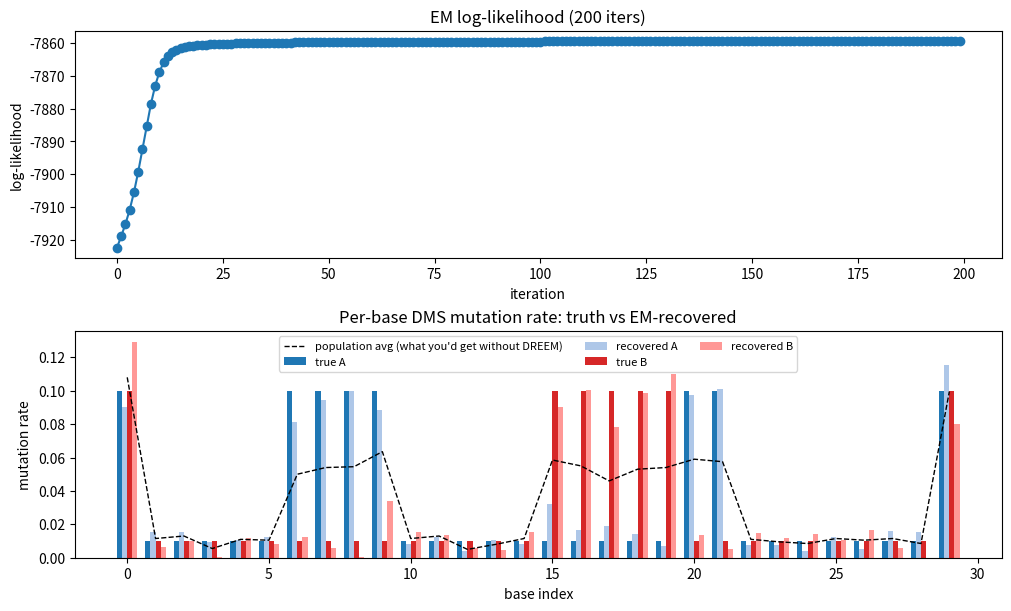

Here is the Python script that generated this plot:
"""
dreem_em_demo.py
================

A from-scratch, fully synthetic demo of DREEM
(Detection of RNA folding Ensembles using Expectation-Maximisation,
Tomezsko et al. 2020, Rouskin Lab — https://github.com/rouskinlab/dreem).

Why this exists
---------------
The FU Berlin lectures (Hölzer, WS 2024) cover RNA secondary-structure
*prediction* — Nussinov, Zuker, comparative analysis.  They assume each
sequence has *one* structure.  In reality the same RNA often folds into
several distinct conformations and chemical-probing reads come from a
mixture.  DREEM is the algorithm that pulls the mixture apart.

This script:
  1. Simulates two RNA conformations and the per-base mutation rates
     they would produce in a DMS-MaPseq experiment (paired bases mutate
     rarely; unpaired bases mutate often).
  2. Generates N noisy reads from a 50/50 mixture of those two
     conformations.
  3. Throws the population-average profile away and runs 2-cluster EM
     from random init to recover both conformations and their
     proportions.
  4. Plots log-likelihood convergence and recovered vs true profiles.

If matplotlib isn't installed, the script still prints the recovered
profiles; install matplotlib to also get the figure.

Run
---
    python dreem_em_demo.py
    pip install matplotlib   # optional, for the plot

Concepts mapped
---------------
  - "structure ensemble"            -> two true mu vectors
  - "DMS-MaPseq read"               -> Bernoulli sample over bases
  - "population-average profile"    -> mean of all reads (loses ensemble info)
  - "EM E-step"                     -> posterior cluster weight per read
  - "EM M-step"                     -> mixing prop & mu per cluster
"""

from __future__ import annotations

import math
import random
from dataclasses import dataclass

import numpy as np

# ---------------------------------------------------------------------------
# 1. Toy ground truth: two structures over the same 30-nt RNA
# ---------------------------------------------------------------------------
#
# Each structure is encoded as a binary mask of length L:
#     1 -> paired (DMS protected, low mutation rate)
#     0 -> unpaired (DMS reactive, high mutation rate)
#
# The two structures share some bases but differ in the middle stem,
# which is exactly the situation DREEM was built for.

L = 30

#                                111111111122222222223
#                      0123456789012345678901234567890
STRUCT_A = np.array([0,1,1,1,1,1,0,0,0,0,1,1,1,1,1,1,1,1,1,1,0,0,1,1,1,1,1,1,1,0])
STRUCT_B = np.array([0,1,1,1,1,1,1,1,1,1,1,1,1,1,1,0,0,0,0,0,1,1,1,1,1,1,1,1,1,0])

assert STRUCT_A.shape == (L,) and STRUCT_B.shape == (L,)

# DMS mutation rate per base, conditional on conformation:
MU_PAIRED   = 0.01      # ~1% — base is protected
MU_UNPAIRED = 0.10      # ~10% — base is exposed and reactive

def struct_to_mu(struct: np.ndarray) -> np.ndarray:
    return np.where(struct == 1, MU_PAIRED, MU_UNPAIRED)

MU_A_TRUE = struct_to_mu(STRUCT_A)
MU_B_TRUE = struct_to_mu(STRUCT_B)


# ---------------------------------------------------------------------------
# 2. Simulate a sequencing experiment: 50/50 mixture, N reads
# ---------------------------------------------------------------------------

@dataclass
class Sim:
    reads: np.ndarray   # shape (N, L), 0/1
    truth: np.ndarray   # shape (N,), 0 or 1 — which conformation each read came from


def simulate(n_reads: int = 2000, frac_a: float = 0.5, seed: int = 0) -> Sim:
    rng = np.random.default_rng(seed)
    truth = (rng.random(n_reads) >= frac_a).astype(int)   # 0 = A, 1 = B
    mu = np.where(truth[:, None] == 0, MU_A_TRUE, MU_B_TRUE)  # (N, L)
    reads = (rng.random((n_reads, L)) < mu).astype(np.uint8)
    return Sim(reads=reads, truth=truth)


# ---------------------------------------------------------------------------
# 3. EM for a mixture of K independent-Bernoulli "profiles"
# ---------------------------------------------------------------------------
#
# Per cluster k we have a vector mu_k in [0,1]^L.
# Likelihood of read r under cluster k:
#     P(r | k) = prod_i mu_k[i]^r[i] * (1-mu_k[i])^(1-r[i])
#
# E-step: posterior weight w[r,k] = pi_k * P(r|k) / sum_j pi_j * P(r|j)
# M-step: pi_k        = mean_r w[r,k]
#         mu_k[i]     = sum_r w[r,k] * r[i] / sum_r w[r,k]
#
# This is exactly what DREEM does for the structure-ensemble problem,
# minus the bells & whistles (per-read coverage masks, EM restarts,
# BIC for choosing K, base-quality filters, etc.).

def em_log_likelihood(reads: np.ndarray, mu: np.ndarray, pi: np.ndarray) -> float:
    """Total log-likelihood under the current params (used for convergence)."""
    # log P(r | k) computed in log space to avoid underflow
    eps = 1e-9
    log_mu      = np.log(mu      + eps)         # (K, L)
    log_one_mu  = np.log(1 - mu  + eps)
    # (N, K) = reads (N,L) @ log_mu.T  + (1-reads) @ log_one_mu.T
    log_pr = reads @ log_mu.T + (1 - reads) @ log_one_mu.T
    log_pr += np.log(pi + eps)                  # add log mixing prop
    # logsumexp over K, then sum over N
    m = log_pr.max(axis=1, keepdims=True)
    return float(np.sum(m.squeeze(1) + np.log(np.exp(log_pr - m).sum(axis=1))))


def em(reads: np.ndarray, k: int = 2, max_iter: int = 100,
       tol: float = 1e-4, seed: int = 1) -> dict:
    rng = np.random.default_rng(seed)
    n, length = reads.shape
    # init: random mu in [0.02, 0.15], uniform pi
    mu = rng.uniform(0.02, 0.15, size=(k, length))
    pi = np.full(k, 1.0 / k)

    history = []
    prev_ll = -math.inf
    for it in range(max_iter):
        # E-step  ---------------------------------------------------------
        eps = 1e-9
        log_mu     = np.log(mu     + eps)
        log_one_mu = np.log(1 - mu + eps)
        log_pr = reads @ log_mu.T + (1 - reads) @ log_one_mu.T   # (N, K)
        log_pr += np.log(pi + eps)
        m = log_pr.max(axis=1, keepdims=True)
        log_pr -= m
        w = np.exp(log_pr)
        w /= w.sum(axis=1, keepdims=True)                        # (N, K)

        # M-step  ---------------------------------------------------------
        nk = w.sum(axis=0)              # (K,)
        pi = nk / n
        mu = (w.T @ reads) / nk[:, None]
        mu = np.clip(mu, 1e-4, 1 - 1e-4)

        # convergence check
        ll = em_log_likelihood(reads, mu, pi)
        history.append(ll)
        if abs(ll - prev_ll) < tol:
            break
        prev_ll = ll

    return dict(mu=mu, pi=pi, w=w, ll_history=history, iterations=len(history))


# ---------------------------------------------------------------------------
# 4. Match recovered clusters back to the true ones (label permutation)
# ---------------------------------------------------------------------------

def best_permutation(mu_recovered: np.ndarray) -> tuple[int, int]:
    """Pick the assignment of (recovered cluster -> true A/B) that minimises L2 distance."""
    a, b = mu_recovered
    d_aA = np.linalg.norm(a - MU_A_TRUE) + np.linalg.norm(b - MU_B_TRUE)
    d_aB = np.linalg.norm(a - MU_B_TRUE) + np.linalg.norm(b - MU_A_TRUE)
    return (0, 1) if d_aA <= d_aB else (1, 0)


# ---------------------------------------------------------------------------
# 5. Reporting
# ---------------------------------------------------------------------------

def print_profile(name: str, mu: np.ndarray) -> None:
    bar = "".join("#" if v > 0.05 else "." for v in mu)
    nums = " ".join(f"{v:.2f}" for v in mu)
    print(f"  {name:>14}: |{bar}|")
    print(f"  {'rates':>14}: {nums}")


def maybe_plot(sim: Sim, result: dict, perm: tuple[int, int]) -> str | None:
    try:
        import matplotlib
        matplotlib.use("Agg")
        import matplotlib.pyplot as plt
    except Exception as exc:
        print(f"  [matplotlib not available: {exc}; skipping plot]")
        return None

    pop_avg = sim.reads.mean(axis=0)
    rec_a = result["mu"][perm[0]]
    rec_b = result["mu"][perm[1]]

    fig, axes = plt.subplots(2, 1, figsize=(10, 6), constrained_layout=True)
    x = np.arange(L)

    axes[0].plot(result["ll_history"], "-o")
    axes[0].set_title(f"EM log-likelihood ({result['iterations']} iters)")
    axes[0].set_xlabel("iteration")
    axes[0].set_ylabel("log-likelihood")

    width = 0.18
    axes[1].bar(x - 1.5 * width, MU_A_TRUE, width, label="true A",       color="#1f77b4")
    axes[1].bar(x - 0.5 * width, rec_a,     width, label="recovered A",  color="#aec7e8")
    axes[1].bar(x + 0.5 * width, MU_B_TRUE, width, label="true B",       color="#d62728")
    axes[1].bar(x + 1.5 * width, rec_b,     width, label="recovered B",  color="#ff9896")
    axes[1].plot(x, pop_avg, "k--", lw=1, label="population avg (what you'd get without DREEM)")
    axes[1].set_title("Per-base DMS mutation rate: truth vs EM-recovered")
    axes[1].set_xlabel("base index")
    axes[1].set_ylabel("mutation rate")
    axes[1].legend(fontsize=8, ncols=3)

    out = "dreem_em_demo.png"
    fig.savefig(out, dpi=150)
    plt.close(fig)
    return out


# ---------------------------------------------------------------------------
# 6. Driver
# ---------------------------------------------------------------------------

def main() -> None:
    print("=" * 60)
    print(" DREEM mini: recovering 2 RNA conformations from a")
    print(" mixture of DMS-MaPseq reads, using Expectation-Maximisation.")
    print("=" * 60)
    print()

    sim = simulate(n_reads=2000, frac_a=0.5, seed=42)
    print(f"Simulated {sim.reads.shape[0]} reads of length {L}.")
    print(f"True mixing: A = {1 - sim.truth.mean():.2f}, "
          f"B = {sim.truth.mean():.2f}\n")

    print_profile("true A",  MU_A_TRUE)
    print_profile("true B",  MU_B_TRUE)
    print_profile("pop. avg.", sim.reads.mean(axis=0))
    print("\n(notice: the population average looks like a single, blurred profile.")
    print(" Without EM you cannot see that it's two structures.)\n")

    result = em(sim.reads, k=2, max_iter=200, seed=1)
    perm = best_permutation(result["mu"])

    print(f"EM converged in {result['iterations']} iterations.")
    print(f"Recovered mixing: A = {result['pi'][perm[0]]:.2f}, "
          f"B = {result['pi'][perm[1]]:.2f}\n")
    print_profile("recovered A", result["mu"][perm[0]])
    print_profile("recovered B", result["mu"][perm[1]])

    err_a = np.linalg.norm(result["mu"][perm[0]] - MU_A_TRUE)
    err_b = np.linalg.norm(result["mu"][perm[1]] - MU_B_TRUE)
    print(f"\nL2 error vs truth: A = {err_a:.3f}, B = {err_b:.3f}")

    out = maybe_plot(sim, result, perm)
    if out:
        print(f"\nPlot written to: {out}")

    print("\nTake-away")
    print("---------")
    print("Population-average DMS rates hide structural heterogeneity.")
    print("EM (DREEM) treats each read as coming from one of K latent")
    print("conformations and alternates between guessing assignments and")
    print("re-fitting per-conformation rates.  With enough reads it pulls")
    print("the original structures back out — which is how the Rouskin lab")
    print("discovered alternative folds in HIV, SARS-CoV-2, pri-miRNAs, etc.")


if __name__ == "__main__":
    main()
